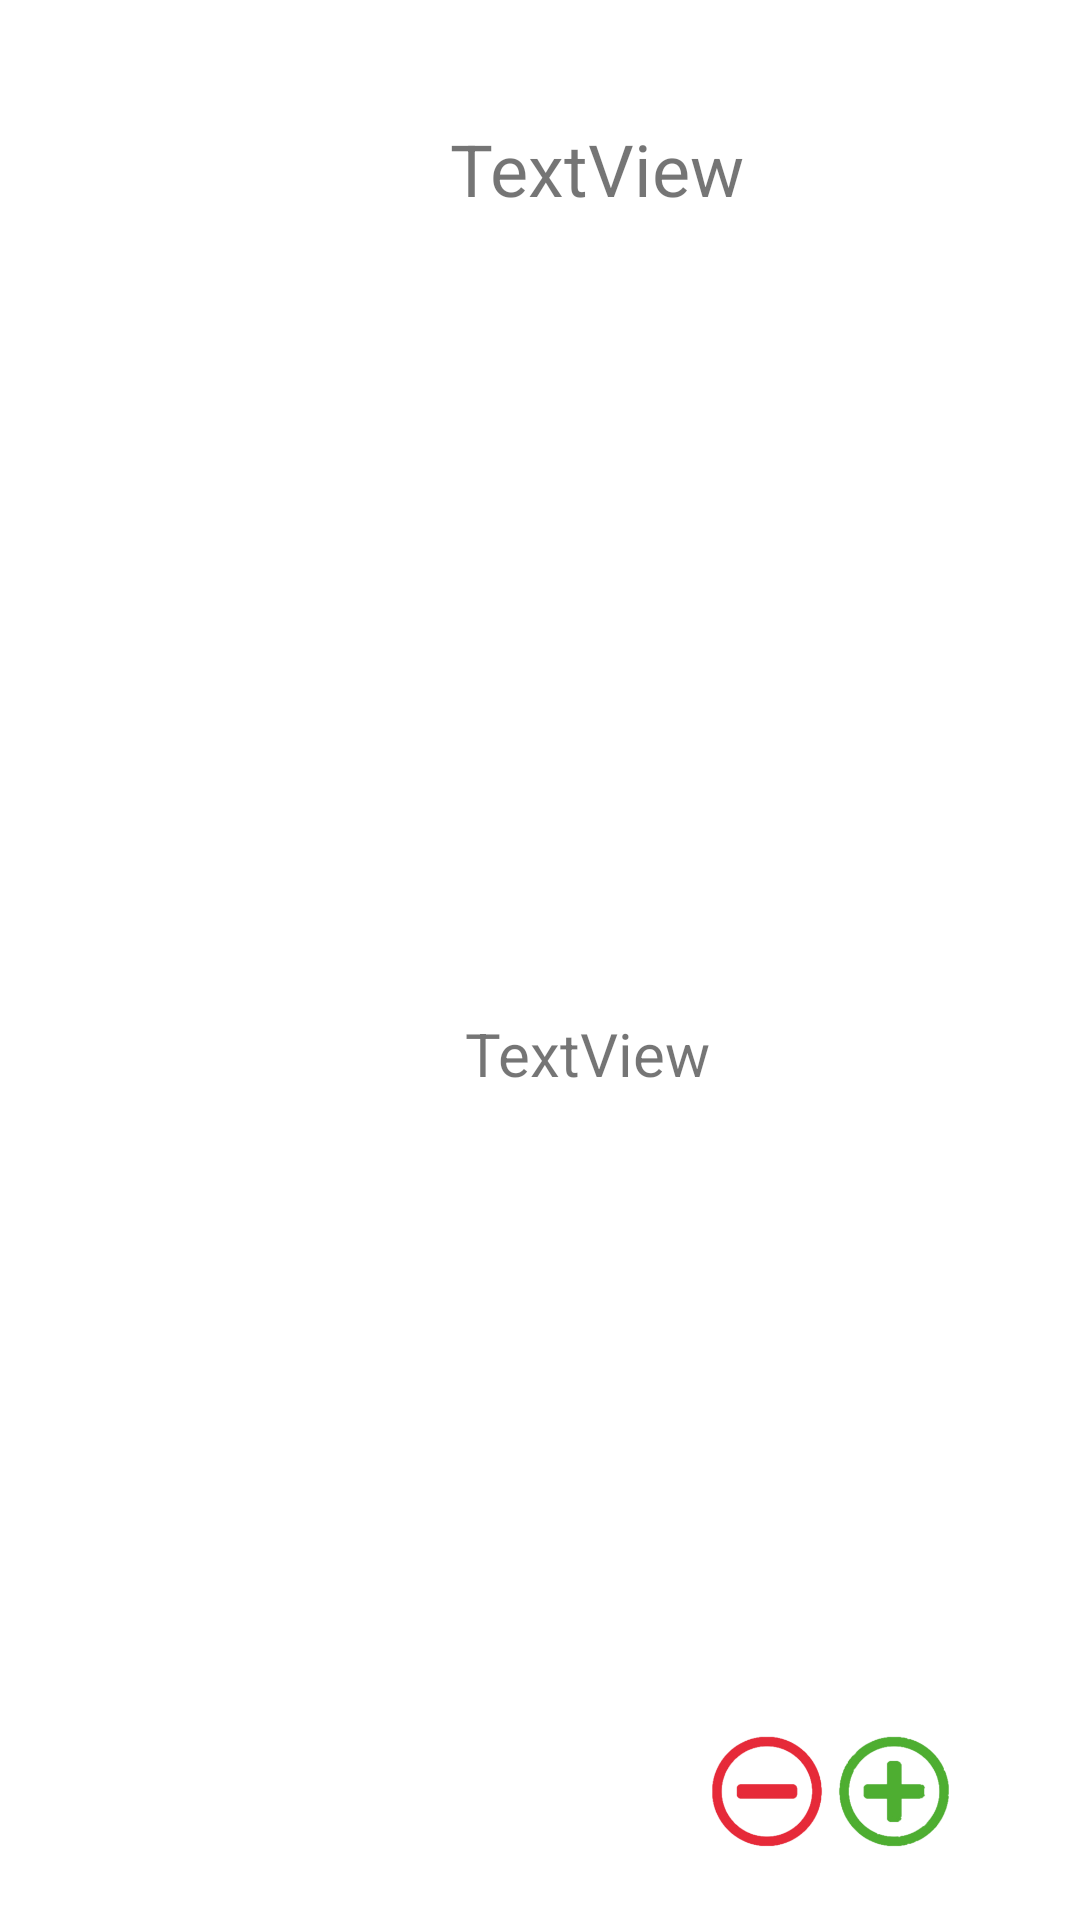

This screen was rendered from an Android layout file. Write that file and the resources it references.
<!-- AndroidManifest.xml: application theme Theme.Rachas -->
<!-- res/layout/preview.xml -->
<?xml version="1.0" encoding="utf-8"?>
<androidx.constraintlayout.widget.ConstraintLayout xmlns:android="http://schemas.android.com/apk/res/android"
                                                   xmlns:app="http://schemas.android.com/apk/res-auto"
                                                   xmlns:tools="http://schemas.android.com/tools"
                                                   android:layout_width="match_parent"
                                                   android:layout_height="wrap_content" android:id="@+id/layout"
                                                   android:padding="20sp">

    <ImageView
            android:layout_width="100dp"
            android:layout_height="100dp" tools:srcCompat="@tools:sample/avatars" android:id="@+id/imagenPreview"
            app:layout_constraintStart_toStartOf="parent" app:layout_constraintTop_toTopOf="parent"
            android:layout_marginStart="10dp" app:layout_constraintBottom_toBottomOf="parent"/>
    <TextView
            android:text="TextView"
            android:layout_width="wrap_content"
            android:layout_height="wrap_content" android:id="@+id/nombrePreview"
            app:layout_constraintTop_toTopOf="parent" app:layout_constraintStart_toEndOf="@+id/imagenPreview"
            android:layout_marginTop="20dp" android:textSize="24sp"
            android:layout_marginStart="20dp"/>
    <TextView
            android:text="TextView"
            android:layout_width="wrap_content"
            android:layout_height="wrap_content" android:id="@+id/contadorPreview"
            app:layout_constraintTop_toBottomOf="@+id/nombrePreview"
            app:layout_constraintStart_toEndOf="@+id/imagenPreview"
            android:textSize="20sp" android:layout_marginTop="10dp"
            app:layout_constraintBottom_toBottomOf="parent" android:layout_marginStart="25dp"/>
    <ImageView
            android:layout_width="20dp"
            android:layout_height="20dp" app:srcCompat="@drawable/delete" android:id="@+id/borrar"
            app:layout_constraintEnd_toEndOf="parent" app:layout_constraintTop_toTopOf="parent"/>
    <ImageView
            android:layout_width="45dp"
            android:layout_height="45dp" app:srcCompat="@drawable/resta" android:id="@+id/restaPreview"
            app:layout_constraintBottom_toBottomOf="parent" app:layout_constraintEnd_toStartOf="@+id/sumaPreview"
            app:layout_constraintStart_toEndOf="@+id/contadorPreview"/>
    <ImageView
            android:layout_width="45dp"
            android:layout_height="45dp" app:srcCompat="@drawable/suma" android:id="@+id/sumaPreview"
            app:layout_constraintBottom_toBottomOf="parent"
            app:layout_constraintEnd_toStartOf="@+id/borrar"/>
</androidx.constraintlayout.widget.ConstraintLayout>
<!-- resources referenced by this layout -->
<resources>
  <!-- drawable resta: png bitmap (drawable-v24, 30512 bytes) -->
  <!-- drawable suma: png bitmap (drawable-v24, 31065 bytes) -->
  <style name="Theme.Rachas" parent="Theme.MaterialComponents.DayNight.DarkActionBar">
          
          <item name="colorPrimary">@color/purple_500</item>
          <item name="colorPrimaryVariant">@color/purple_700</item>
          <item name="colorOnPrimary">@color/white</item>
          
          <item name="colorSecondary">@color/teal_200</item>
          <item name="colorSecondaryVariant">@color/teal_700</item>
          <item name="colorOnSecondary">@color/black</item>
          
          <item name="android:statusBarColor" tools:targetApi="l">?attr/colorPrimaryVariant</item>
          
      </style>
  <!-- not gathered from this repository: default colours our renderer supplied (Android Studio template values) -->
  <color name="purple_500">#FF6200EE</color>
  <color name="purple_700">#FF3700B3</color>
  <color name="teal_200">#FF03DAC5</color>
  <color name="teal_700">#FF018786</color>
  <color name="black">#FF000000</color>
  <color name="white">#FFFFFFFF</color>
</resources>
